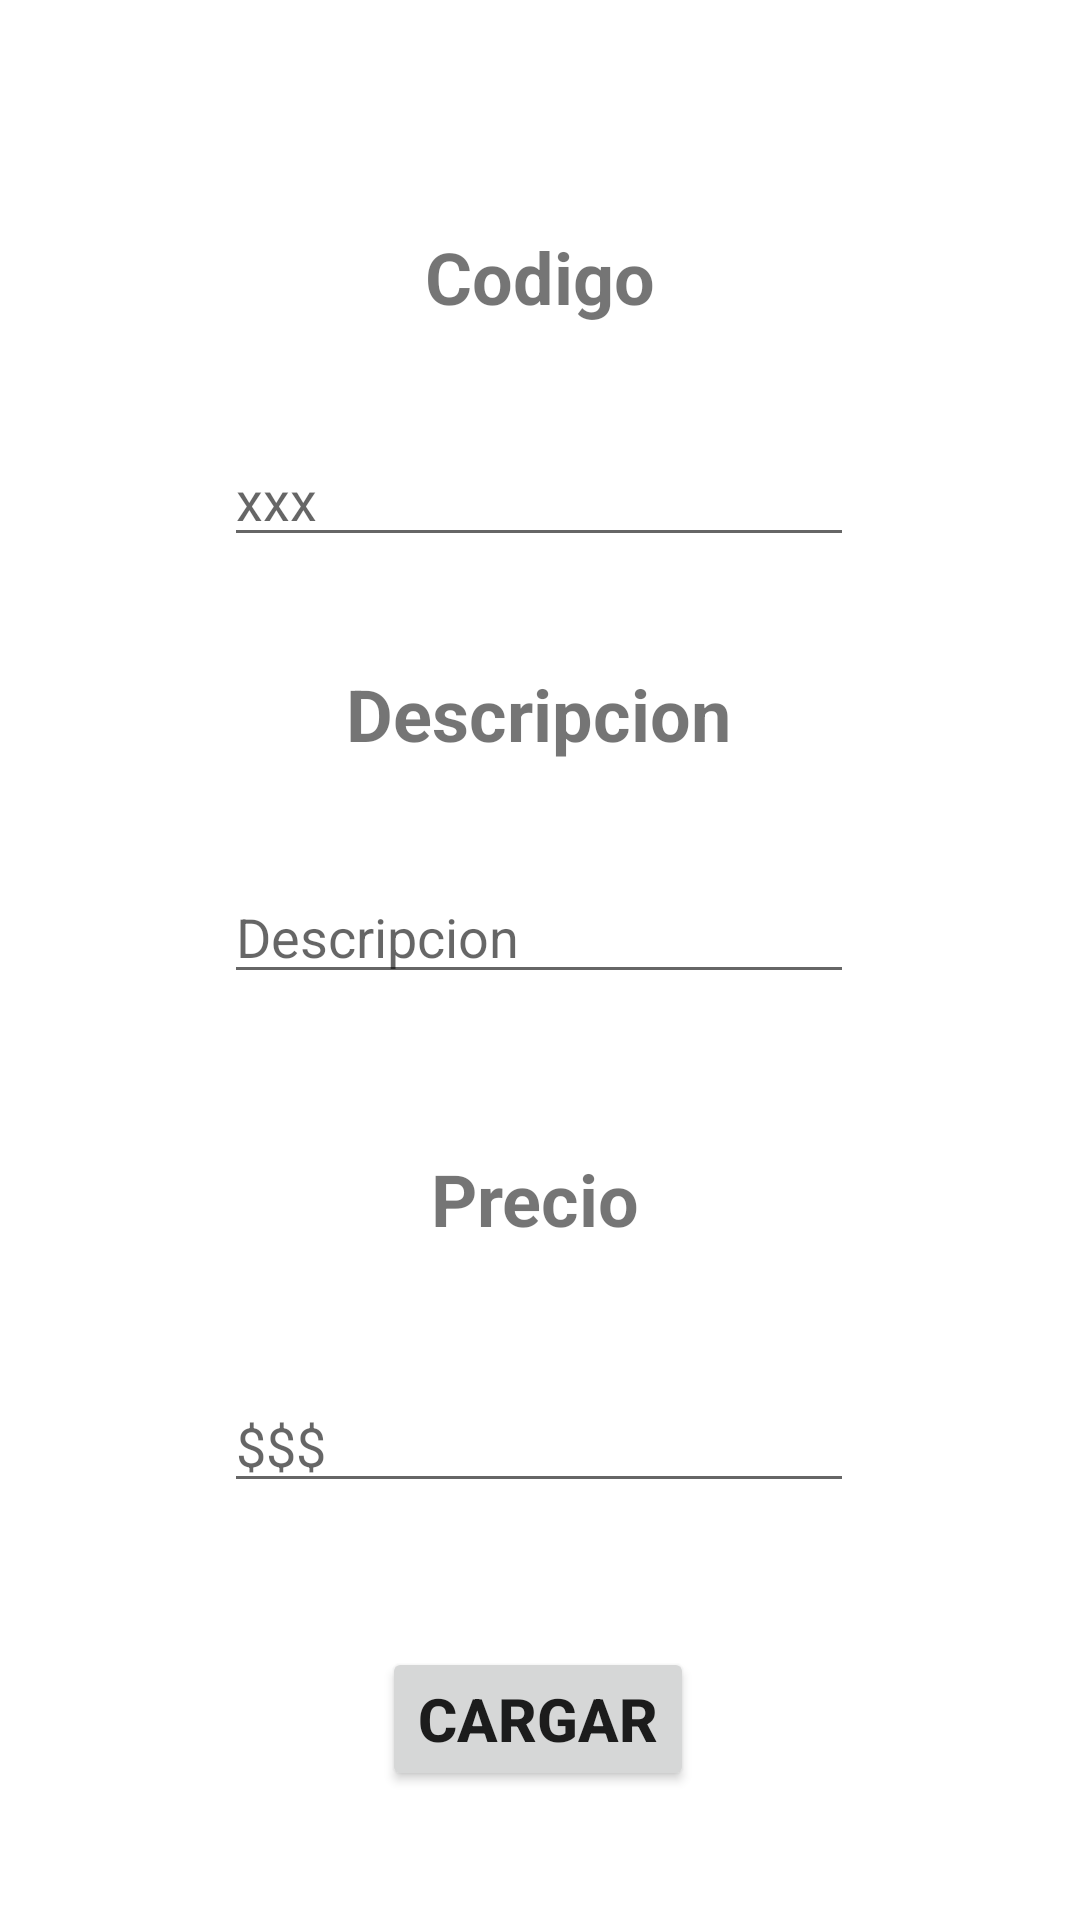

Here is an Android app screen rendered from its layout file. Give the layout XML and the strings, colors and styles it references.
<!-- AndroidManifest.xml: application theme Theme.TP4Moviles_Productos -->
<!-- res/layout/fragment_cargar.xml -->
<?xml version="1.0" encoding="utf-8"?>
<androidx.constraintlayout.widget.ConstraintLayout xmlns:android="http://schemas.android.com/apk/res/android"
    xmlns:app="http://schemas.android.com/apk/res-auto"
    xmlns:tools="http://schemas.android.com/tools"
    android:layout_width="match_parent"
    android:layout_height="match_parent"
    tools:context=".ui.cargar.CargarFragment">

    <TextView
        android:id="@+id/tvCodigoC"
        android:layout_width="wrap_content"
        android:layout_height="wrap_content"
        android:layout_marginTop="76dp"
        android:text="Codigo"
        android:textSize="24sp"
        android:textStyle="bold"
        app:layout_constraintEnd_toEndOf="parent"
        app:layout_constraintStart_toStartOf="parent"
        app:layout_constraintTop_toTopOf="parent" />

    <EditText
        android:id="@+id/etCodigo"
        android:layout_width="wrap_content"
        android:layout_height="wrap_content"
        android:layout_marginTop="36dp"
        android:ems="10"
        android:hint="xxx"
        android:inputType="number|numberDecimal"
        app:layout_constraintEnd_toEndOf="parent"
        app:layout_constraintHorizontal_bias="0.497"
        app:layout_constraintStart_toStartOf="parent"
        app:layout_constraintTop_toBottomOf="@+id/tvCodigoC" />

    <TextView
        android:id="@+id/tvDescripcionC"
        android:layout_width="wrap_content"
        android:layout_height="wrap_content"
        android:layout_marginTop="36dp"
        android:text="Descripcion"
        android:textSize="24sp"
        android:textStyle="bold"
        app:layout_constraintEnd_toEndOf="parent"
        app:layout_constraintHorizontal_bias="0.498"
        app:layout_constraintStart_toStartOf="parent"
        app:layout_constraintTop_toBottomOf="@+id/etCodigo" />

    <EditText
        android:id="@+id/etDesc"
        android:layout_width="wrap_content"
        android:layout_height="wrap_content"
        android:layout_marginTop="36dp"
        android:ems="10"
        android:hint="Descripcion"
        android:inputType="text"
        app:layout_constraintEnd_toEndOf="parent"
        app:layout_constraintHorizontal_bias="0.497"
        app:layout_constraintStart_toStartOf="parent"
        app:layout_constraintTop_toBottomOf="@+id/tvDescripcionC" />

    <TextView
        android:id="@+id/tvPrecioC"
        android:layout_width="wrap_content"
        android:layout_height="wrap_content"
        android:layout_marginTop="52dp"
        android:text="Precio"
        android:textSize="24sp"
        android:textStyle="bold"
        app:layout_constraintEnd_toEndOf="parent"
        app:layout_constraintHorizontal_bias="0.495"
        app:layout_constraintStart_toStartOf="parent"
        app:layout_constraintTop_toBottomOf="@+id/etDesc" />

    <EditText
        android:id="@+id/etPrecio"
        android:layout_width="wrap_content"
        android:layout_height="wrap_content"
        android:layout_marginTop="44dp"
        android:ems="10"
        android:hint="$$$"
        android:inputType="number|numberDecimal"
        app:layout_constraintEnd_toEndOf="parent"
        app:layout_constraintHorizontal_bias="0.497"
        app:layout_constraintStart_toStartOf="parent"
        app:layout_constraintTop_toBottomOf="@+id/tvPrecioC" />

    <Button
        android:id="@+id/btCargar"
        android:layout_width="wrap_content"
        android:layout_height="wrap_content"
        android:layout_marginTop="48dp"
        android:text="Cargar"
        android:textSize="20sp"
        android:textStyle="bold"
        app:layout_constraintEnd_toEndOf="parent"
        app:layout_constraintHorizontal_bias="0.498"
        app:layout_constraintStart_toStartOf="parent"
        app:layout_constraintTop_toBottomOf="@+id/etPrecio" />
</androidx.constraintlayout.widget.ConstraintLayout>
<!-- resources referenced by this layout -->
<resources>
  <style name="Theme.TP4Moviles_Productos" parent="Theme.MaterialComponents.DayNight.DarkActionBar">
          
          <item name="colorPrimary">@color/purple_500</item>
          <item name="colorPrimaryVariant">@color/purple_700</item>
          <item name="colorOnPrimary">@color/white</item>
          
          <item name="colorSecondary">@color/teal_200</item>
          <item name="colorSecondaryVariant">@color/teal_700</item>
          <item name="colorOnSecondary">@color/black</item>
          
          <item name="android:statusBarColor">?attr/colorPrimaryVariant</item>
          
      </style>
  <!-- not gathered from this repository: default colours our renderer supplied (Android Studio template values) -->
  <color name="purple_500">#FF6200EE</color>
  <color name="purple_700">#FF3700B3</color>
  <color name="teal_200">#FF03DAC5</color>
  <color name="teal_700">#FF018786</color>
  <color name="black">#FF000000</color>
  <color name="white">#FFFFFFFF</color>
</resources>
